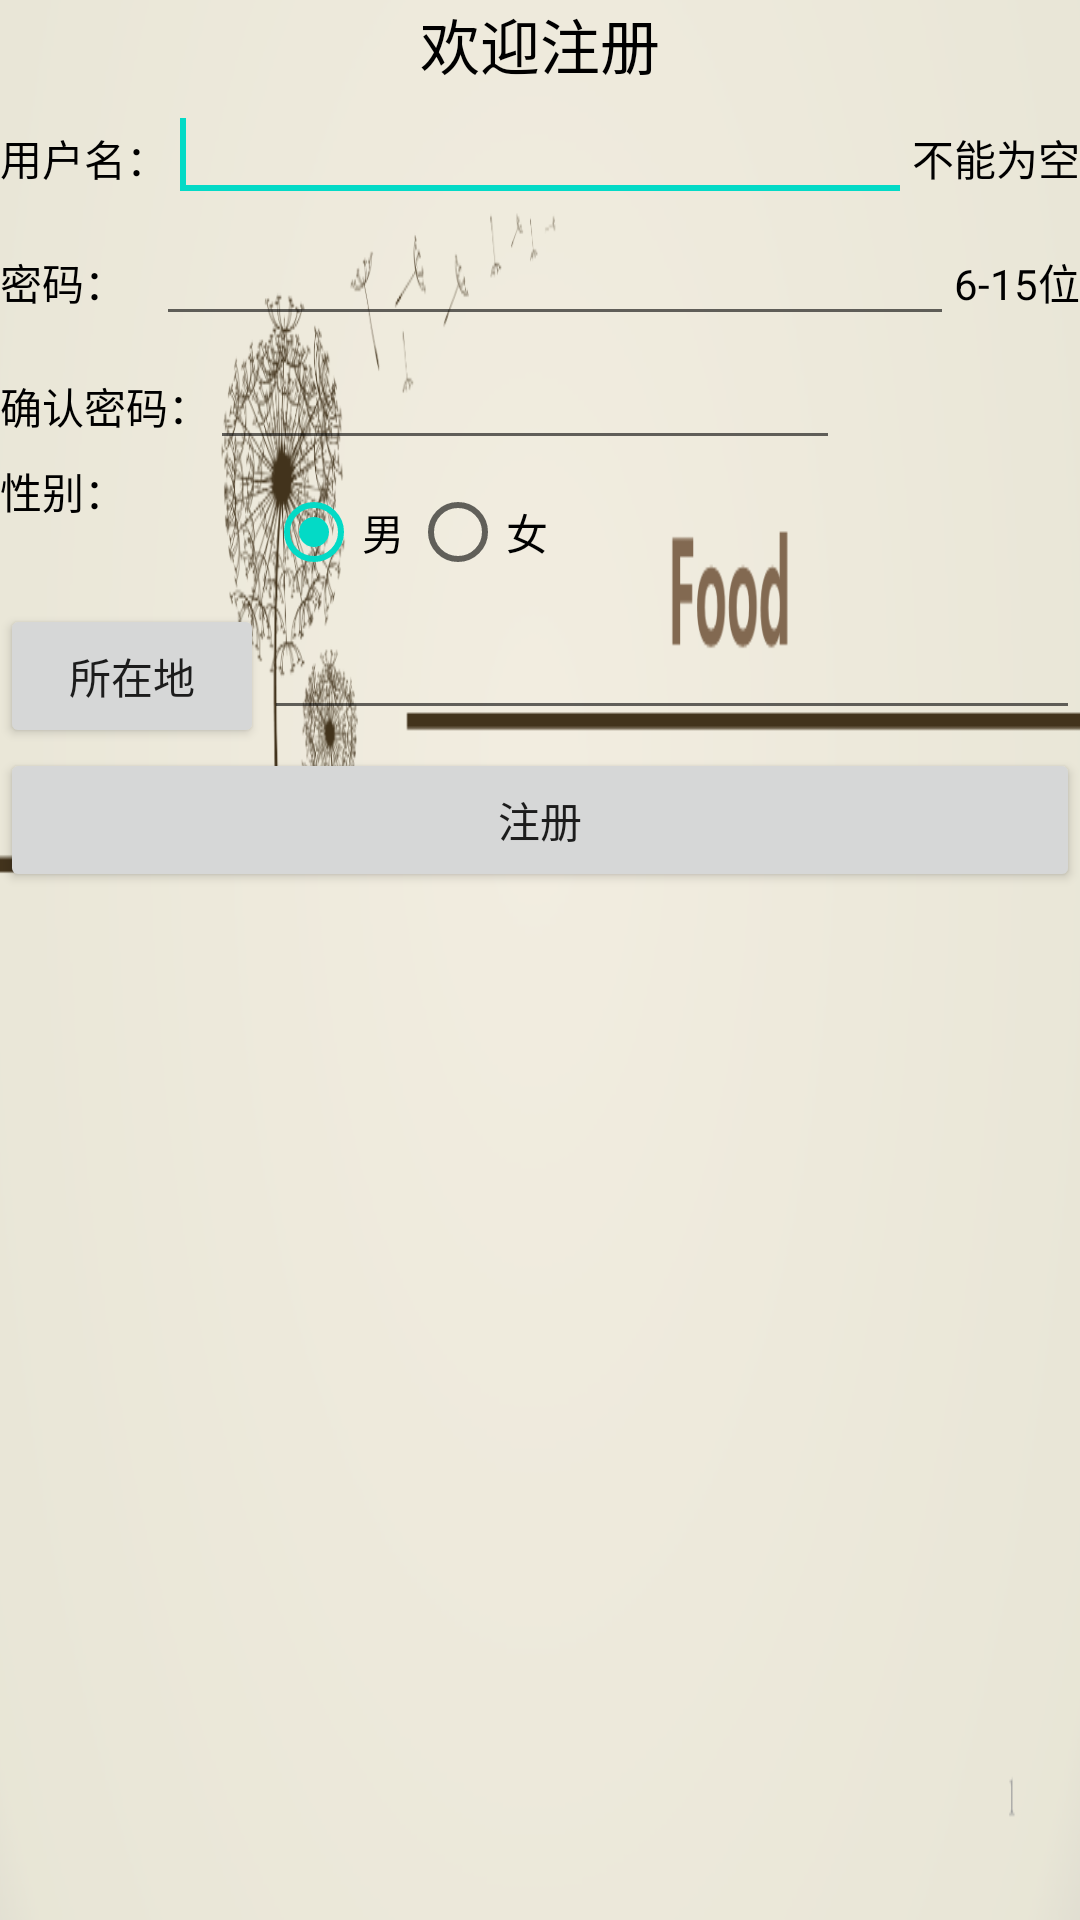

Here is an Android app screen rendered from its layout file. Give the layout XML and the strings, colors and styles it references.
<!-- AndroidManifest.xml: fallback theme Theme.MaterialComponents.DayNight.NoActionBar -->
<!-- res/layout/activity_register.xml -->
<LinearLayout xmlns:android="http://schemas.android.com/apk/res/android"
    android:layout_width="fill_parent"
    android:layout_height="fill_parent"
            android:background="@drawable/first"
    android:orientation="vertical" >

   

        <TextView
            android:id="@+id/textView1"
            android:layout_width="wrap_content"
            android:layout_height="wrap_content"
            android:layout_gravity="center_horizontal"
            android:text="欢迎注册"
            android:textColor="#000000" 
            android:textSize="20sp"/>

   
    <LinearLayout
        android:layout_width="match_parent"
        android:layout_height="wrap_content" >

        <TextView
            android:id="@+id/textView2"
            android:layout_width="wrap_content"
            android:layout_height="wrap_content"
              android:textColor="#000000" 
            android:text="用户名：" />

        <EditText
            android:id="@+id/et1"
            android:layout_width="wrap_content"
            android:layout_height="wrap_content"
            android:layout_weight="1"
            android:ems="10" >

            <requestFocus />
        </EditText>

        <TextView
            android:id="@+id/textView3"
            android:layout_width="wrap_content"
            android:layout_height="wrap_content"
            android:text="不能为空"
             android:textColor="#000000" />
    </LinearLayout>

    <LinearLayout
        android:layout_width="match_parent"
        android:layout_height="wrap_content" >

        <TextView
            android:id="@+id/textView4"
            android:layout_width="wrap_content"
            android:layout_height="wrap_content"
              android:textColor="#000000" 
            android:text="密码：   " />

        <EditText
            android:id="@+id/et2"
            android:layout_width="wrap_content"
            android:layout_height="wrap_content"
            android:layout_weight="1"
            android:inputType="textPassword"
            android:ems="10" />

        <TextView
            android:id="@+id/textView5"
            android:layout_width="wrap_content"
            android:layout_height="wrap_content"
            android:text="6-15位"
            android:textColor="#000000" />
    </LinearLayout>

    <LinearLayout
        android:layout_width="match_parent"
        android:layout_height="wrap_content" >

        <TextView
            android:id="@+id/textView6"
            android:layout_width="wrap_content"
            android:layout_height="wrap_content"
              android:textColor="#000000" 
            android:text="确认密码：" />

        <EditText
            android:id="@+id/et3"
            android:layout_width="wrap_content"
            android:layout_height="wrap_content"
            android:inputType="textPassword"
            android:ems="10" />
    </LinearLayout>

    <LinearLayout
        android:layout_width="match_parent"
        android:layout_height="wrap_content" >

        <TextView
            android:id="@+id/textView7"
            android:layout_width="wrap_content"
            android:layout_height="wrap_content"
              android:textColor="#000000" 
            android:text="性别：              " />

        <RadioGroup
            android:id="@+id/radioGroup1"
            android:layout_width="wrap_content"
            android:layout_height="wrap_content" 
            android:orientation="horizontal"
            android:layout_gravity="center">

            <RadioButton
                android:id="@+id/rd1"
                android:layout_width="wrap_content"
                android:layout_height="wrap_content"
                  android:textColor="#000000" 
                  android:layout_gravity="left"
                android:checked="true"
                android:text="男" />
             <RadioButton
            android:id="@+id/rd2"
            android:layout_width="wrap_content"
            android:layout_height="wrap_content"
              android:layout_gravity="right"
              android:textColor="#000000" 
            android:text="女" />

            
        </RadioGroup>

       

    </LinearLayout>

    <LinearLayout
        android:layout_width="match_parent"
        android:layout_height="wrap_content" >

        <Button
            android:id="@+id/bt1"
            android:layout_width="wrap_content"
            android:layout_height="wrap_content"
            android:onClick="ListView"
            android:text="所在地" />

        <EditText
            android:id="@+id/et4"
            android:layout_width="wrap_content"
            android:layout_height="wrap_content"
            android:layout_weight="1"
            android:ems="10" />
    </LinearLayout>

    <LinearLayout
        android:layout_width="match_parent"
        android:layout_height="wrap_content" >

        <Button
            android:id="@+id/bt2"
            android:layout_width="match_parent"
            android:layout_height="wrap_content"
            android:layout_gravity="fill|center"
            android:onClick="register"
            android:text="注册" />
    </LinearLayout>

</LinearLayout>
<!-- resources referenced by this layout -->
<resources>
  <!-- drawable first: jpg bitmap (drawable-hdpi, 86553 bytes) -->
</resources>
